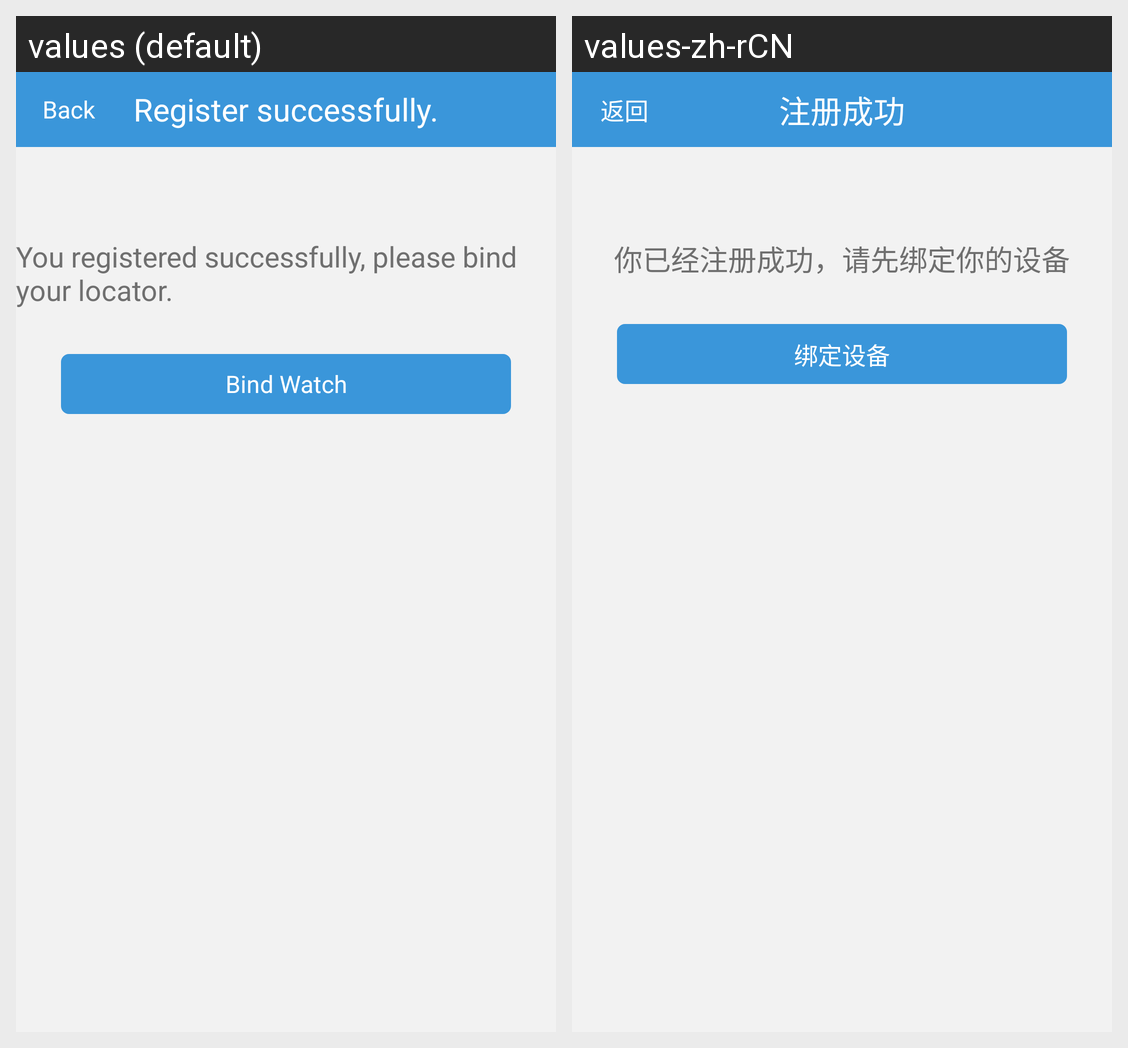

For this localized Android screen grid, give each drawn string resource with its value in every locale shown.
Android screen res/layout/regist_d.xml rendered under 2 locales, left to right: values (default), values-zh-rCN. Device: Nexus 5 (rendered at 1080×1920; each locale shown at half size, 540×960, under a caption strip naming it); theme android:Theme.Light.NoTitleBar.
Strings drawn on this screen, with the default value and each locale's value (text and hints the layout hard-codes, and strings that could not be matched under every locale, appear in the picture but are not listed):

reg_suc
  values: Register successfully.
  values-zh-rCN: 注册成功

back
  values: Back
  values-zh-rCN: 返回

reg_suc_bound
  values: You registered successfully, please bind your locator.
  values-zh-rCN: 你已经注册成功，请先绑定你的设备

bound_watch
  values: Bind Watch
  values-zh-rCN: 绑定设备
